The GitHub repository renyuan-fei/CV contains a labelled image folder "new-dataset" with 3 categories: paper, rock, scissors. Examples follow, each with its label.

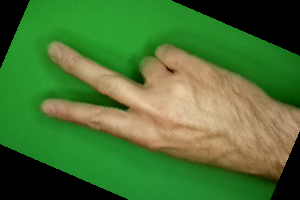
Label: scissors

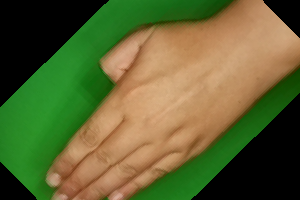
Label: paper

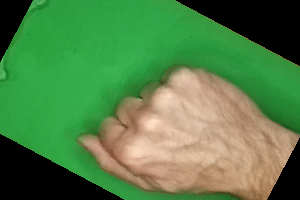
Label: rock

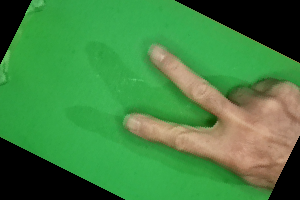
Label: scissors

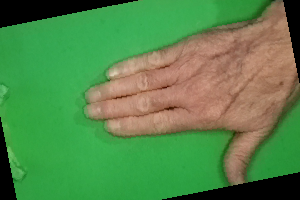
Label: paper

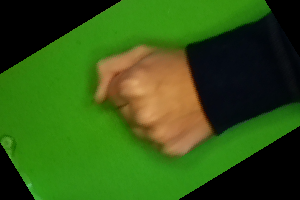
Label: rock
